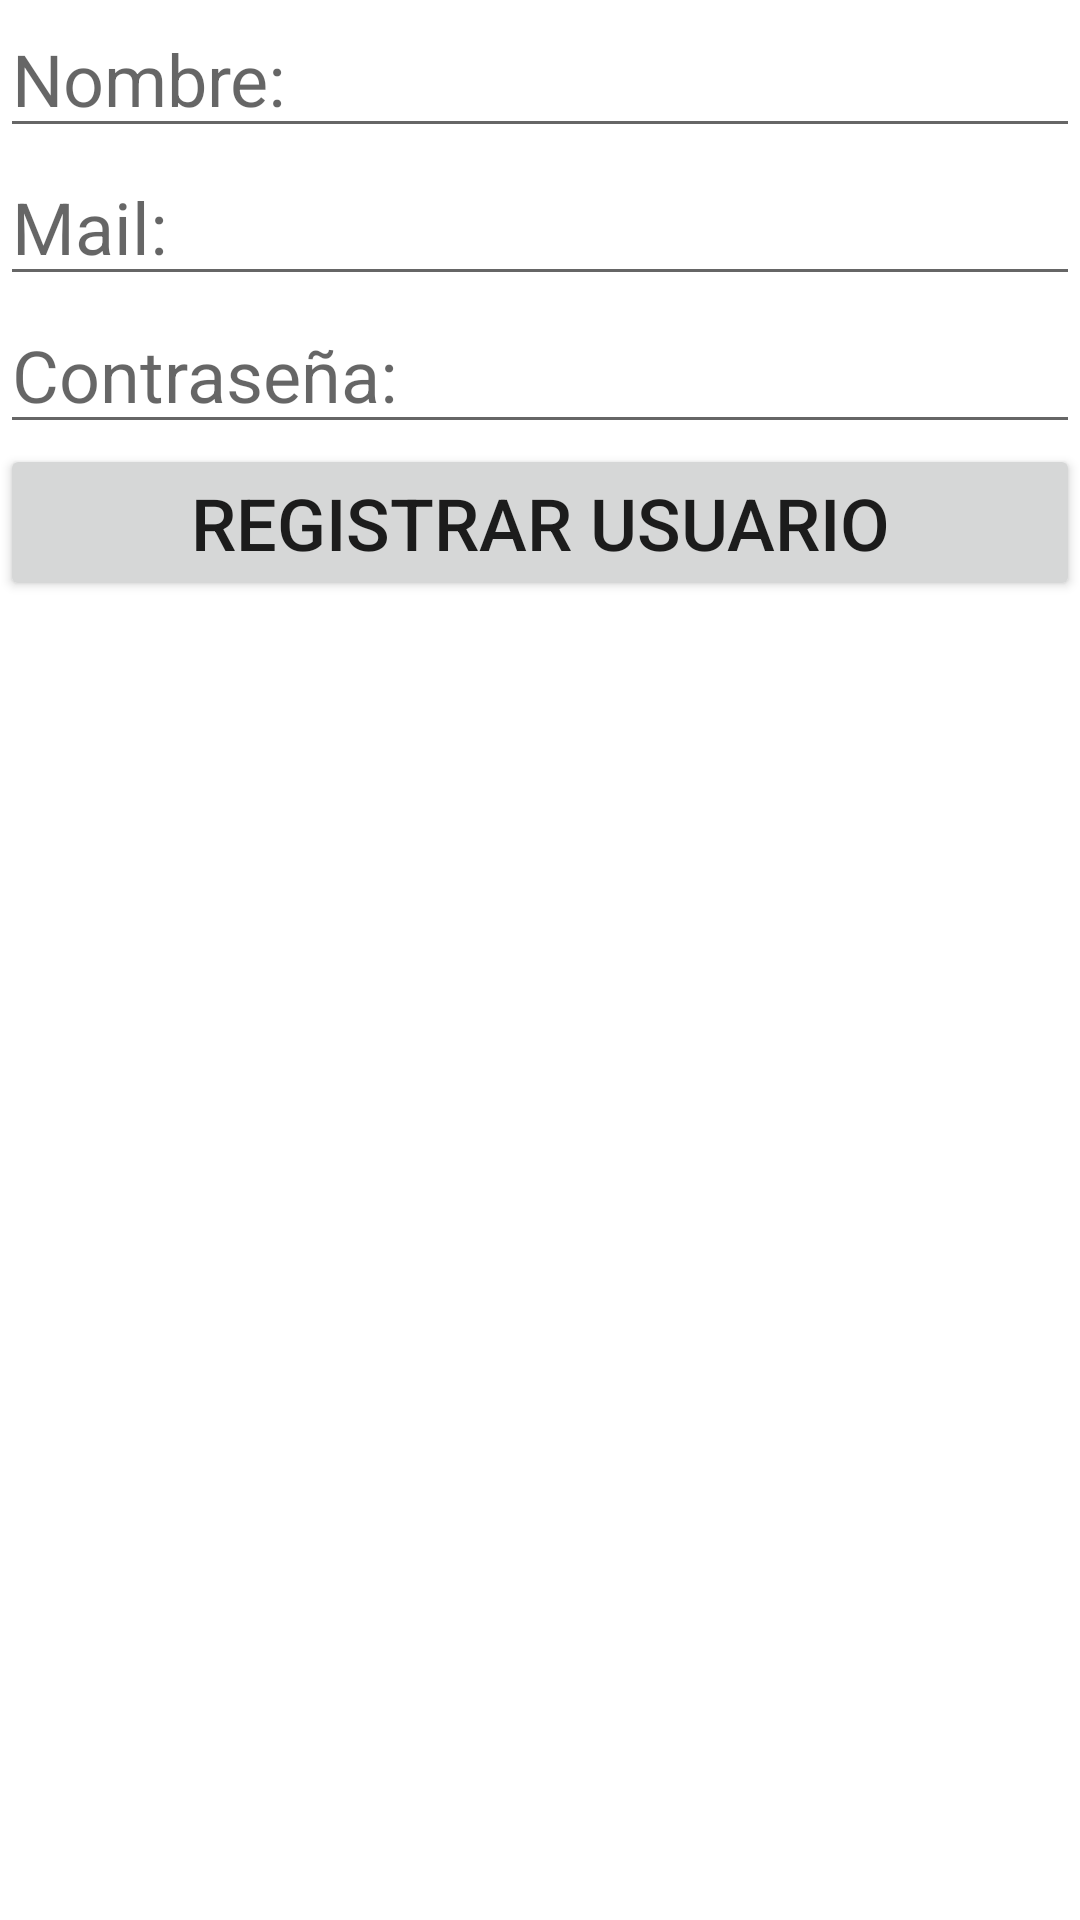

The Android layout XML behind this screen, and the referenced resources:
<!-- AndroidManifest.xml: application theme Theme.Tareas -->
<!-- res/layout/activity_usuarios.xml -->
<?xml version="1.0" encoding="utf-8"?>
<LinearLayout xmlns:android="http://schemas.android.com/apk/res/android"
    xmlns:tools="http://schemas.android.com/tools"
    android:id="@+id/orien"
    android:layout_width="match_parent"
    android:layout_height="match_parent"
    android:orientation="vertical"
    tools:context=".UsuariosActivity">

    <EditText
        android:id="@+id/txtNombre"
        android:layout_width="match_parent"
        android:layout_height="wrap_content"
        android:ems="10"
        android:hint="Nombre:"
        android:inputType="text"
        android:textSize="24sp" />

    <EditText
        android:id="@+id/txtMail"
        android:layout_width="match_parent"
        android:layout_height="wrap_content"
        android:ems="10"
        android:hint="Mail:"
        android:inputType="textEmailAddress"
        android:textSize="24sp" />

    <EditText
        android:id="@+id/txtPassword"
        android:layout_width="match_parent"
        android:layout_height="wrap_content"
        android:ems="10"
        android:hint="Contraseña:"
        android:inputType="textPassword"
        android:textSize="24sp" />

    <Button
        android:id="@+id/btnRegistro"
        android:layout_width="match_parent"
        android:layout_height="wrap_content"
        android:text="Registrar Usuario"
        android:textSize="24sp" />
</LinearLayout>
<!-- resources referenced by this layout -->
<resources>
  <style name="Theme.Tareas" parent="Theme.MaterialComponents.DayNight.DarkActionBar">
          
          <item name="colorPrimary">@color/purple_500</item>
          <item name="colorPrimaryVariant">@color/purple_700</item>
          <item name="colorOnPrimary">@color/white</item>
          
          <item name="colorSecondary">@color/teal_200</item>
          <item name="colorSecondaryVariant">@color/teal_700</item>
          <item name="colorOnSecondary">@color/black</item>
          
          <item name="android:statusBarColor" tools:targetApi="21">?attr/colorPrimaryVariant</item>
          
      </style>
  <!-- not gathered from this repository: default colours our renderer supplied (Android Studio template values) -->
  <color name="purple_500">#FF6200EE</color>
  <color name="purple_700">#FF3700B3</color>
  <color name="teal_200">#FF03DAC5</color>
  <color name="teal_700">#FF018786</color>
  <color name="black">#FF000000</color>
  <color name="white">#FFFFFFFF</color>
</resources>
